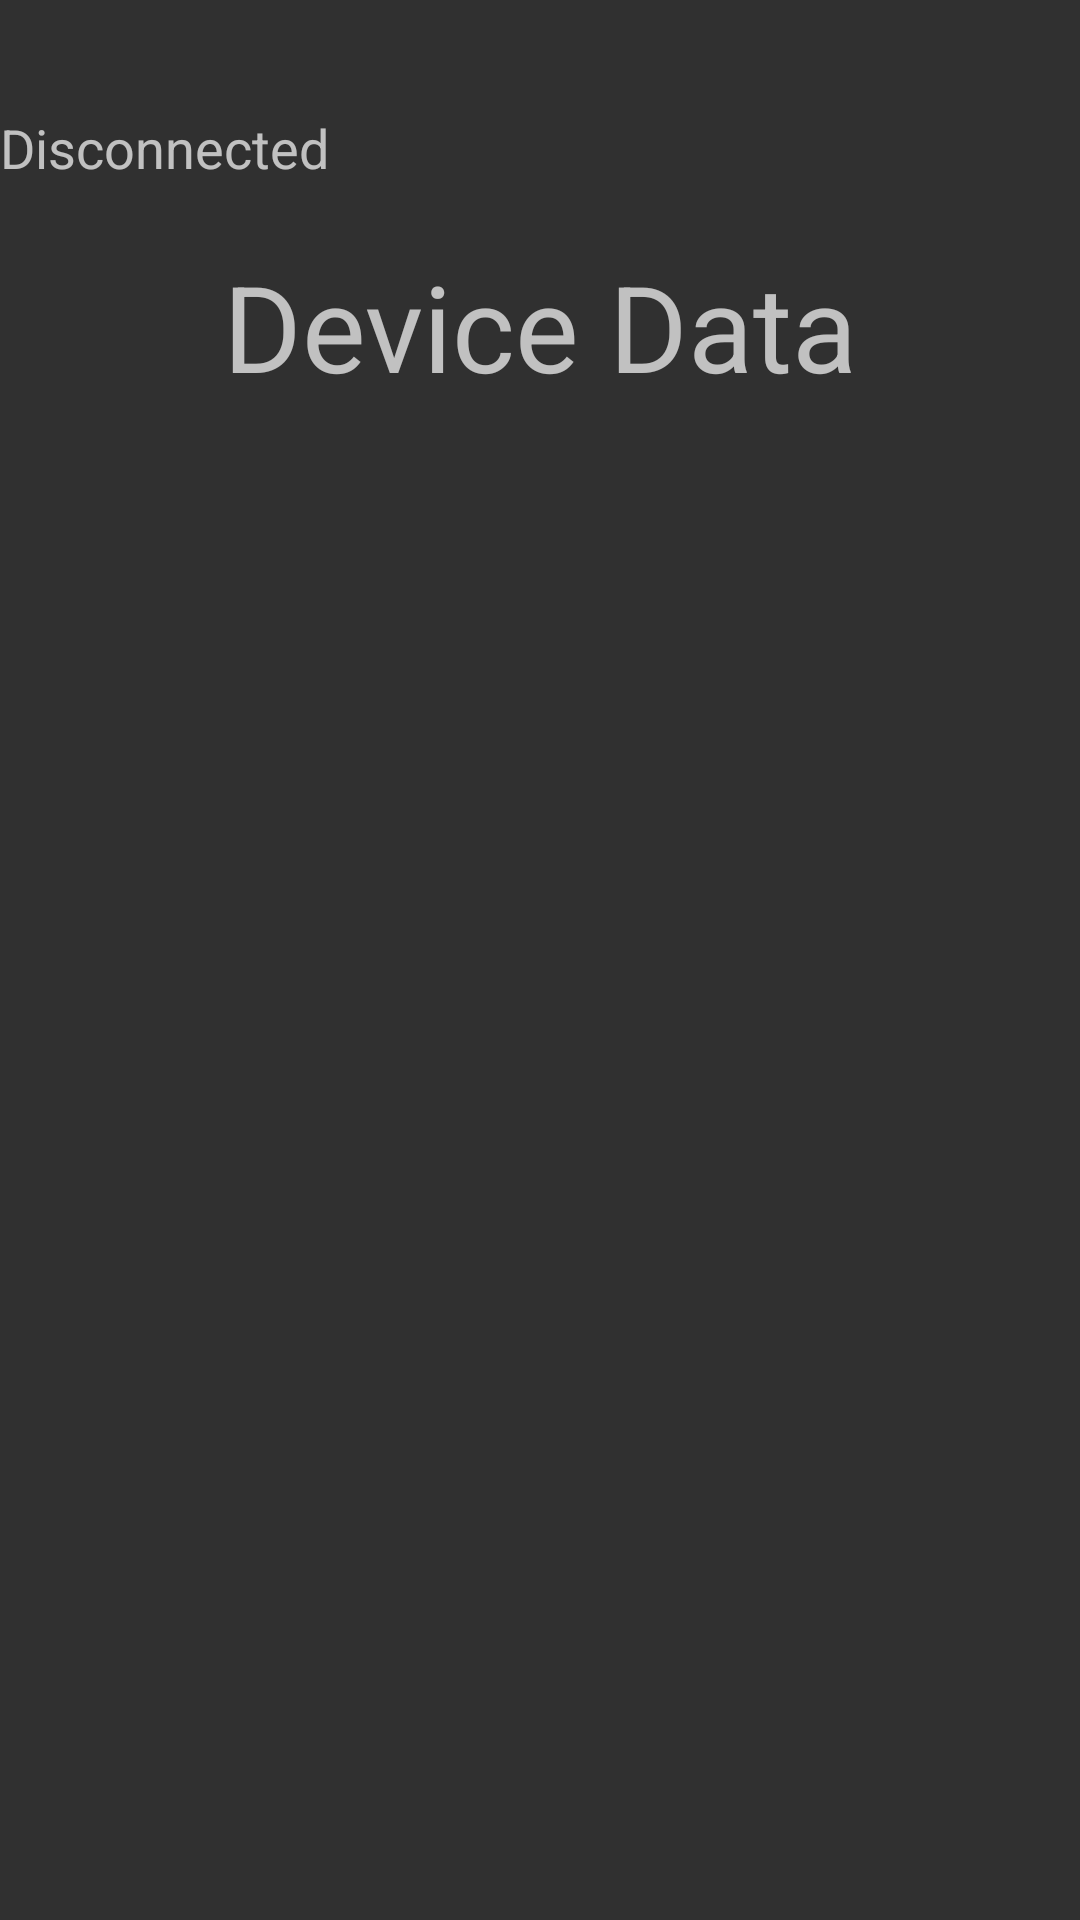

Produce the Android XML layout that renders to this screen, including the resource entries it uses.
<!-- AndroidManifest.xml: application theme Theme.AppCompat -->
<!-- res/layout/content_second.xml -->
<?xml version="1.0" encoding="utf-8"?>
<LinearLayout xmlns:android="http://schemas.android.com/apk/res/android"
    xmlns:app="http://schemas.android.com/apk/res-auto"
    xmlns:tools="http://schemas.android.com/tools"
    android:layout_width="match_parent"
    android:layout_height="match_parent"
    android:orientation="vertical"
    app:layout_behavior="@string/appbar_scrolling_view_behavior"
    tools:context=".activities.HistoryListActivity"
    tools:showIn="@layout/layout_activity_second">


    <TextView android:id="@+id/tv_address"
        android:layout_width="match_parent"
        android:layout_height="0sp"
        android:layout_weight="2"
        android:textSize="18sp"/>

    <TextView android:id="@+id/tv_state"
        android:layout_width="match_parent"
        android:layout_height="0sp"
        android:layout_weight="2"
        android:text="@string/disconnected"
        android:textSize="18sp"/>

    <ScrollView
        android:layout_width="match_parent"
        android:layout_height="0sp"
        android:layout_weight="10"
        >

        <TextView
            android:id="@+id/tv_data"
            android:layout_width="match_parent"
            android:layout_height="match_parent"
            android:gravity="center_horizontal"
            android:layout_marginTop="8dp"
            android:layout_marginBottom="8dp"
            android:text="@string/text_view_data_device"
            android:textSize="40sp" />




    </ScrollView>


    <ExpandableListView
        android:id="@+id/expande_list_service"
        android:layout_width="match_parent"
        android:layout_height="0sp"
        android:layout_weight="20"
        android:layout_marginBottom="8dp" />

</LinearLayout>
<!-- resources referenced by this layout -->
<resources>
  <string name="disconnected">Disconnected</string>
  <string name="text_view_data_device">Device Data</string>
</resources>
